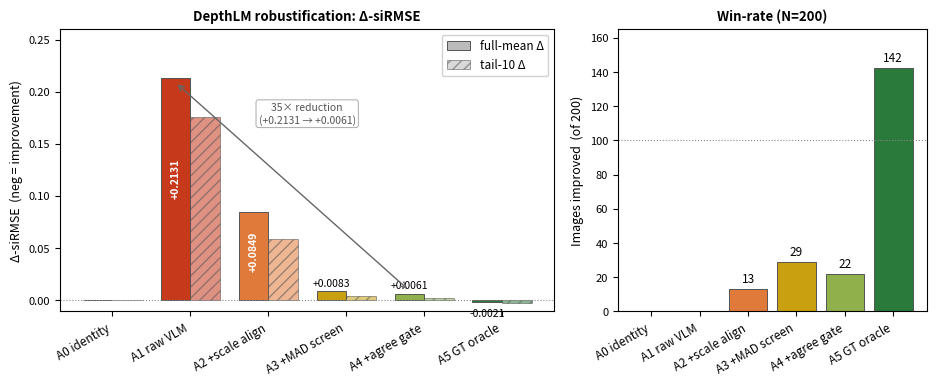

Here is the Python script that generated this plot:
"""Figure 3 — DepthLM robustification staircase. Fixed label overlap + clipping."""
from __future__ import annotations
import argparse
from pathlib import Path

import matplotlib
matplotlib.use("Agg")
import matplotlib.pyplot as plt
import numpy as np

ROWS = [
    ("A0 identity",        0.0000,  0.0000,  "#bbbbbb"),
    ("A1 raw VLM",        +0.2131, +0.1752,  "#c7391b"),
    ("A2 +scale align",   +0.0849, +0.0589,  "#e07a3b"),
    ("A3 +MAD screen",    +0.0083, +0.0035,  "#c9a010"),
    ("A4 +agree gate",    +0.0061, +0.0017,  "#8fb04a"),
    ("A5 GT oracle",      -0.0021, -0.0029,  "#2a7a3b"),
]
LABELS    = [r[0] for r in ROWS]
FULL_MEAN = [r[1] for r in ROWS]
TAIL10    = [r[2] for r in ROWS]
COLORS    = [r[3] for r in ROWS]
WIN_RATE  = [0, 0, 13, 29, 22, 142]

def main():
    parser = argparse.ArgumentParser()
    parser.add_argument("--out-dir", default="outputs/figures")
    args = parser.parse_args()
    out = Path(args.out_dir); out.mkdir(parents=True, exist_ok=True)

    fig, axes = plt.subplots(1, 2, figsize=(9.5, 4.0),
                             gridspec_kw={"width_ratios": [1.6, 1.0]})
    x = np.arange(len(ROWS))
    w = 0.38

    # ── LEFT: full-mean + tail-10 bars ───────────────────────────────────────
    ax = axes[0]
    # y limit: leave 18% headroom above max value for labels
    ymax = max(FULL_MEAN) * 1.22
    ymin = min(min(FULL_MEAN), min(TAIL10)) - 0.008

    bars_full = ax.bar(x - w/2, FULL_MEAN, width=w, color=COLORS,
                       edgecolor="#555", linewidth=0.7, label="full-mean Δ")
    bars_tail = ax.bar(x + w/2, TAIL10,    width=w, color=COLORS,
                       edgecolor="#555", linewidth=0.7, alpha=0.55,
                       label="tail-10 Δ", hatch="///")

    ax.axhline(0, color="#888", lw=0.8, ls=":")
    ax.set_ylim(ymin, ymax)
    ax.set_xticks(x)
    ax.set_xticklabels(LABELS, fontsize=8.5, rotation=30, ha="right")
    ax.set_ylabel("Δ-siRMSE  (neg = improvement)", fontsize=9)
    ax.set_title("DepthLM robustification: Δ-siRMSE", fontsize=9.5, fontweight="bold")
    ax.tick_params(axis="y", labelsize=8)

    # value labels on full-mean bars — inside bar if large, above if small
    for bar, val in zip(bars_full, FULL_MEAN):
        if val == 0.0:
            continue
        bar_top = bar.get_height()
        if abs(val) > 0.03:
            # put label inside the bar
            ax.text(bar.get_x() + bar.get_width()/2,
                    bar_top * 0.55,
                    f"{val:+.4f}", ha="center", va="center",
                    fontsize=7.5, color="white", fontweight="bold", rotation=90)
        else:
            offset = 0.003 if val >= 0 else -0.006
            va = "bottom" if val >= 0 else "top"
            ax.text(bar.get_x() + bar.get_width()/2, val + offset,
                    f"{val:+.4f}", ha="center", va=va, fontsize=7.5)

    # 35× reduction bracket
    ax.annotate("", xy=(4 - w/2, FULL_MEAN[4] + 0.003),
                xytext=(1 - w/2, FULL_MEAN[1] * 0.98),
                arrowprops=dict(arrowstyle="<->", color="#666", lw=1.0))
    ax.text(2.5, 0.17,
            "35× reduction\n(+0.2131 → +0.0061)",
            ha="center", fontsize=7.5, color="#555",
            bbox=dict(boxstyle="round,pad=0.25", fc="white", ec="#aaa", lw=0.7))

    ax.legend(fontsize=8.5, framealpha=0.9, loc="upper right")

    # ── RIGHT: win-rate ───────────────────────────────────────────────────────
    ax2 = axes[1]
    ax2.bar(x, WIN_RATE, color=COLORS, edgecolor="#555", linewidth=0.7)
    ax2.axhline(100, color="#888", lw=0.8, ls=":", label="100 of 200")
    ax2.set_xticks(x)
    ax2.set_xticklabels(LABELS, fontsize=8.5, rotation=30, ha="right")
    ax2.set_ylabel("Images improved  (of 200)", fontsize=9)
    ax2.set_title("Win-rate (N=200)", fontsize=9.5, fontweight="bold")
    ax2.set_ylim(0, 165)
    ax2.tick_params(axis="y", labelsize=8)
    for xi, val in enumerate(WIN_RATE):
        if val == 0:
            continue
        ax2.text(xi, val + 4, str(val), ha="center", fontsize=8.5)

    fig.tight_layout(pad=1.2)
    fig.savefig(out / "fig3_vlm_staircase.pdf", bbox_inches="tight", dpi=150)
    fig.savefig(out / "fig3_vlm_staircase.png", bbox_inches="tight", dpi=180)
    print(f"saved {out}/fig3_vlm_staircase.{{pdf,png}}")
    plt.close(fig)

if __name__ == "__main__":
    main()
